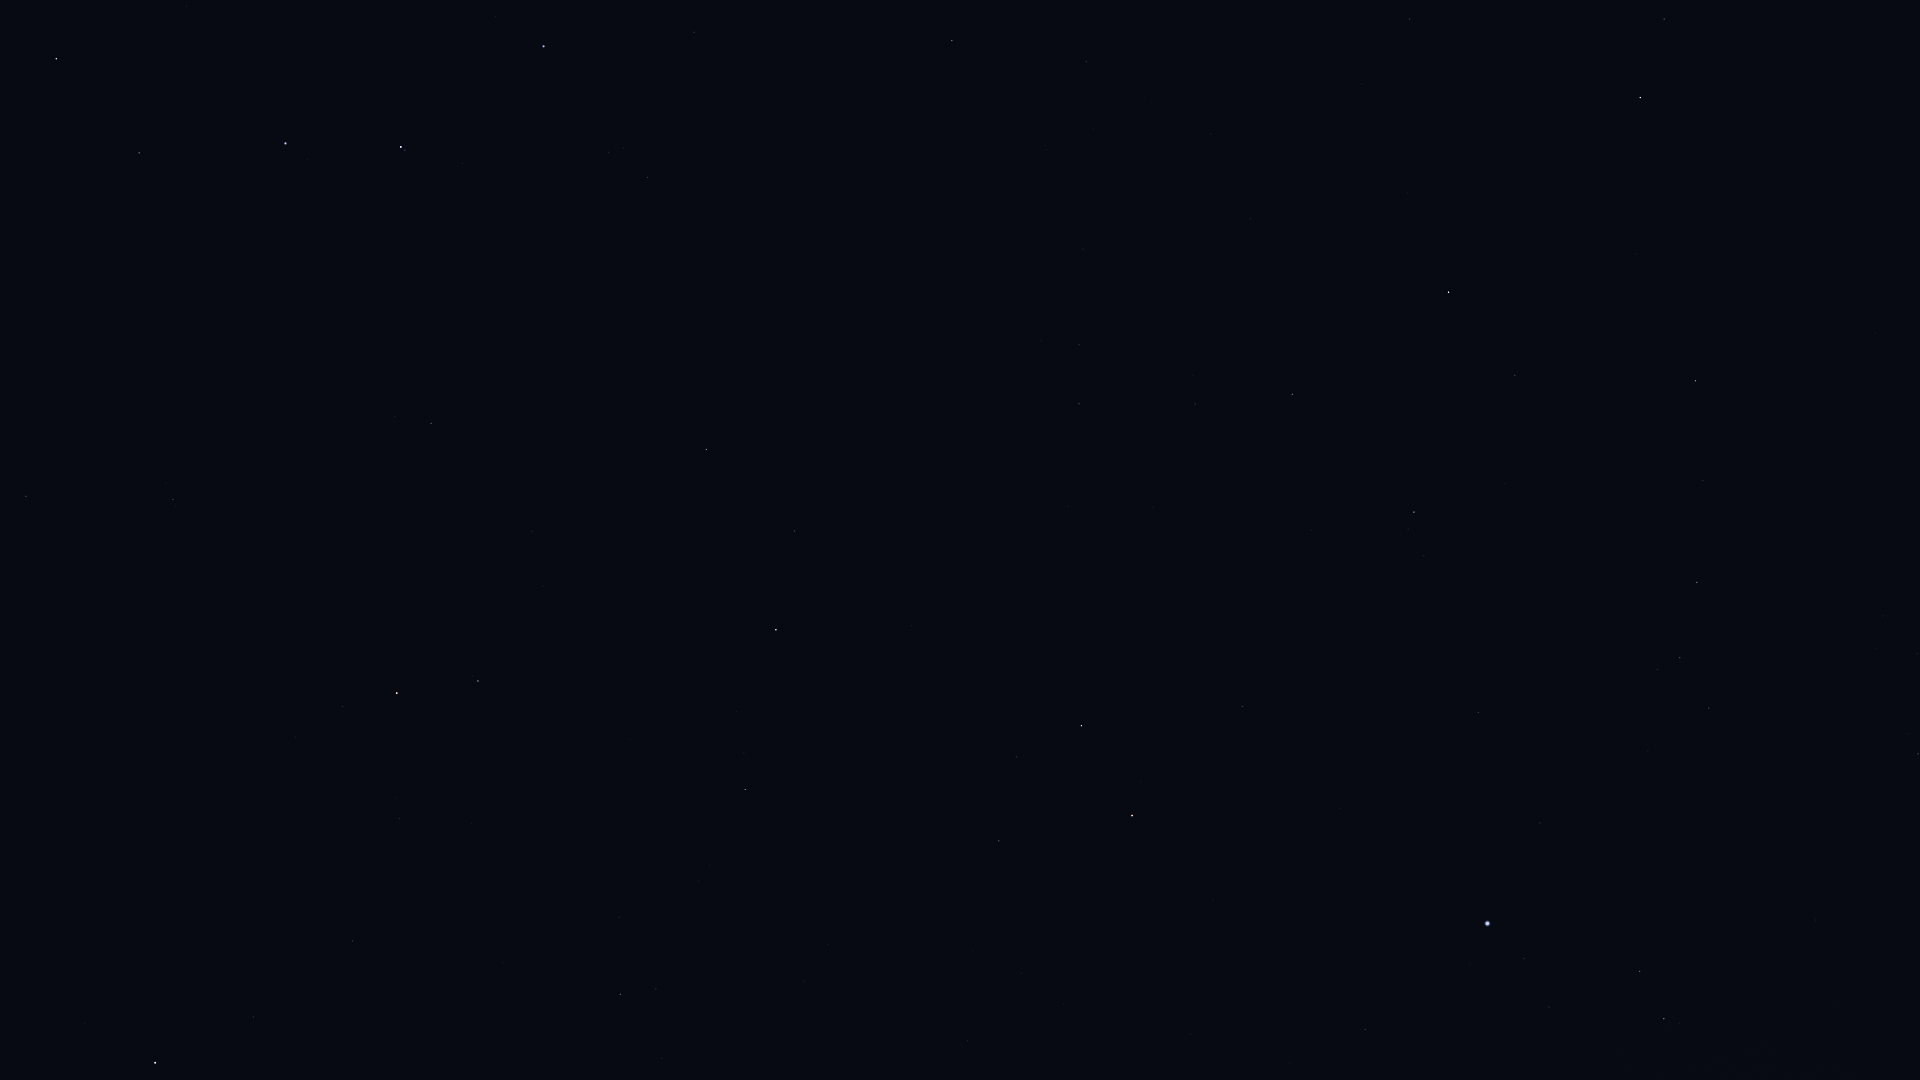

Source data for this figure (header and first rows):
Star_ID, Name, X, Y
56211, Giausar, 26, 496
57820, Aniara, 50, 169
58001, Phecda, 56, 59
58952, Tonatiuh, 121, 691
59774, Megrez, 139, 153
61177, Funi, 164, 625
61281, HIP 61281, 173, 499
62423, Tianyi, 215, 423
62956, Alioth, 285, 143
63076, Taiyi, 242, 391
65378, Mizar, 401, 147
65477, Alcor, 405, 150
66192, Liesma, 448, 131
67301, Alkaid, 543, 46
68756, Thuban, 431, 423
69732, Xuange, 694, 32
72487, Merga, 814, 116
72607, Kochab, 397, 693
73136, Baekdu, 394, 715
73555, Nekkar, 952, 41
74961, Nikawiy, 989, 121
75097, Pherkad, 478, 681
75411, Alkalurops, 1086, 61
75458, Edasich, 706, 449
77760, HIP 77760, 1083, 249
78159, HIP 78159, 1410, 19
78493, HIP 78493, 1362, 84
78527, HIP 78527, 794, 531
79219, Kamuy, 1456, 75
79992, HIP 79992, 1079, 404
80076, Hunor, 1190, 332
80331, Athebyne, 776, 630
80816, Kornephoros, 1640, 97
80838, Ogma, 1273, 334
81126, HIP 81126, 1195, 404
81833, HIP 81833, 1292, 394
83207, HIP 83207, 1515, 375
83608, Alrakis, 995, 661
83895, Aldhibah, 745, 789
84379, Sarin, 1695, 381
84380, HIP 84380, 1414, 512
84606, HIP 84606, 1408, 529
85112, HIP 85112, 1424, 556
85670, Rastaban, 1081, 726
85693, Maasym, 1703, 480
85822, Yildun, 253, 1017
86414, HIP 86414, 1242, 706
86614, Dziban, 619, 917
86782, Alruba, 1063, 786
86974, HIP 86974, 1697, 582
87585, Grumium, 999, 841
87808, HIP 87808, 1478, 712
87833, Eltanin, 1132, 815
87933, HIP 87933, 1680, 658
88794, HIP 88794, 1709, 708
90344, Fafnir, 804, 981
91262, Vega, 1487, 923
91852, Xihe, 1551, 948
92420, Sheliak, 1640, 971
92791, HIP 92791, 1549, 1007
... 1 more rows
